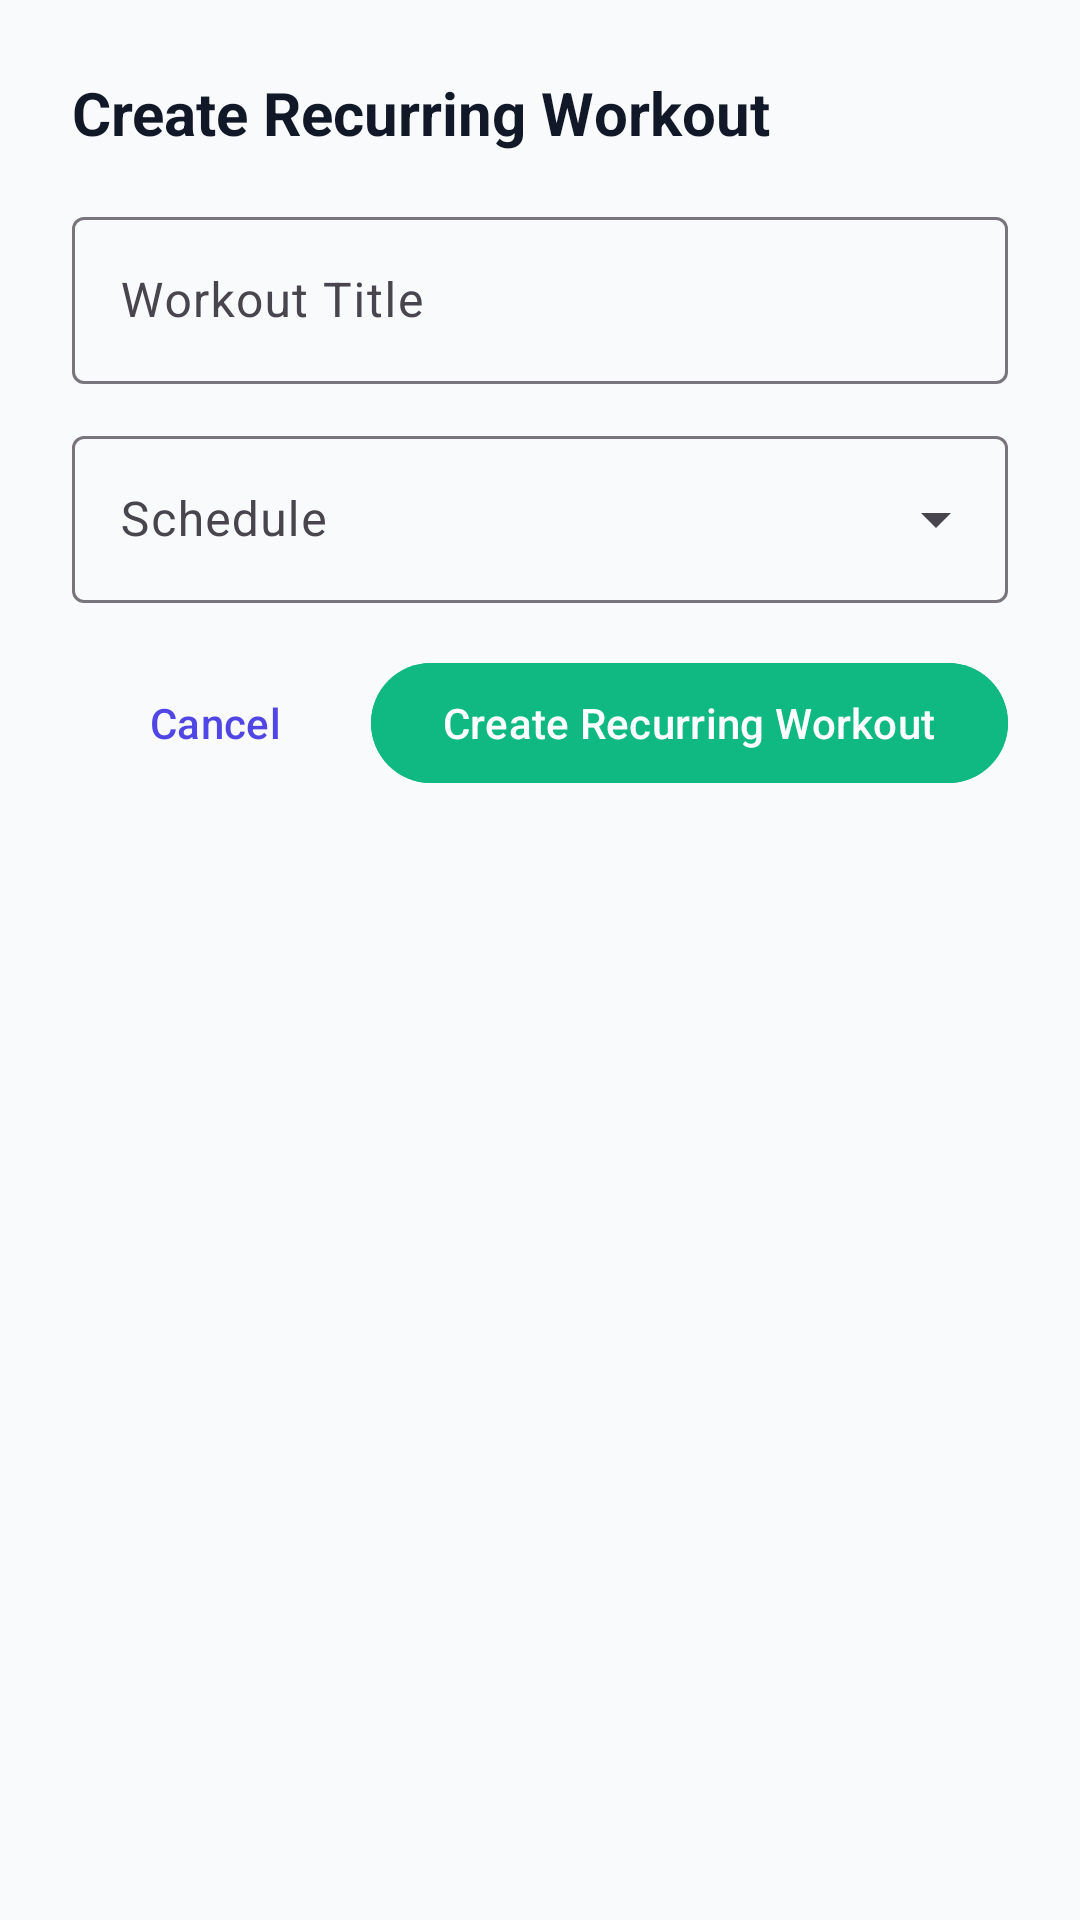

Here is an Android app screen rendered from its layout file. Give the layout XML and the strings, colors and styles it references.
<!-- AndroidManifest.xml: application theme Theme.BountyHunter -->
<!-- res/layout/dialog_create_recurring.xml -->
<?xml version="1.0" encoding="utf-8"?>
<LinearLayout xmlns:android="http://schemas.android.com/apk/res/android"
    xmlns:app="http://schemas.android.com/apk/res-auto"
    android:layout_width="match_parent"
    android:layout_height="wrap_content"
    android:orientation="vertical"
    android:padding="24dp">

    <TextView
        android:layout_width="wrap_content"
        android:layout_height="wrap_content"
        android:text="@string/create_recurring"
        android:textSize="20sp"
        android:textStyle="bold"
        android:textColor="@color/text_primary"
        android:layout_marginBottom="16dp"/>

    <com.google.android.material.textfield.TextInputLayout
        android:layout_width="match_parent"
        android:layout_height="wrap_content"
        android:layout_marginBottom="12dp"
        android:hint="@string/workout_title">
        <com.google.android.material.textfield.TextInputEditText
            android:id="@+id/etTitle"
            android:layout_width="match_parent"
            android:layout_height="wrap_content"/>
    </com.google.android.material.textfield.TextInputLayout>

    <com.google.android.material.textfield.TextInputLayout
        android:layout_width="match_parent"
        android:layout_height="wrap_content"
        android:layout_marginBottom="16dp"
        android:hint="@string/schedule"
        style="@style/Widget.Material3.TextInputLayout.OutlinedBox.ExposedDropdownMenu">
        <AutoCompleteTextView
            android:id="@+id/actvSchedule"
            android:layout_width="match_parent"
            android:layout_height="wrap_content"
            android:inputType="none"/>
    </com.google.android.material.textfield.TextInputLayout>

    <LinearLayout
        android:layout_width="match_parent"
        android:layout_height="wrap_content"
        android:orientation="horizontal"
        android:gravity="end">

        <com.google.android.material.button.MaterialButton
            android:id="@+id/btnCancel"
            style="@style/Widget.Material3.Button.TextButton"
            android:layout_width="wrap_content"
            android:layout_height="wrap_content"
            android:text="@android:string/cancel"
            android:layout_marginEnd="8dp"/>

        <com.google.android.material.button.MaterialButton
            android:id="@+id/btnCreate"
            android:layout_width="wrap_content"
            android:layout_height="wrap_content"
            android:text="@string/create_recurring"
            android:backgroundTint="@color/secondary"/>

    </LinearLayout>

</LinearLayout>
<!-- resources referenced by this layout -->
<resources>
  <color name="secondary">#10B981</color>
  <color name="text_primary">#111827</color>
  <string name="create_recurring">Create Recurring Workout</string>
  <string name="schedule">Schedule</string>
  <string name="workout_title">Workout Title</string>
  <style name="Theme.BountyHunter" parent="Theme.Material3.Light.NoActionBar">
          <item name="colorPrimary">@color/primary</item>
          <item name="colorPrimaryDark">@color/primary_dark</item>
          <item name="colorAccent">@color/secondary</item>
          <item name="android:windowBackground">@color/background</item>
          <item name="android:textColorPrimary">@color/text_primary</item>
          <item name="android:textColorSecondary">@color/text_secondary</item>
      </style>
  <color name="primary">#4F46E5</color>
  <color name="primary_dark">#4338CA</color>
  <color name="background">#F9FAFB</color>
  <color name="text_secondary">#6B7280</color>
</resources>
